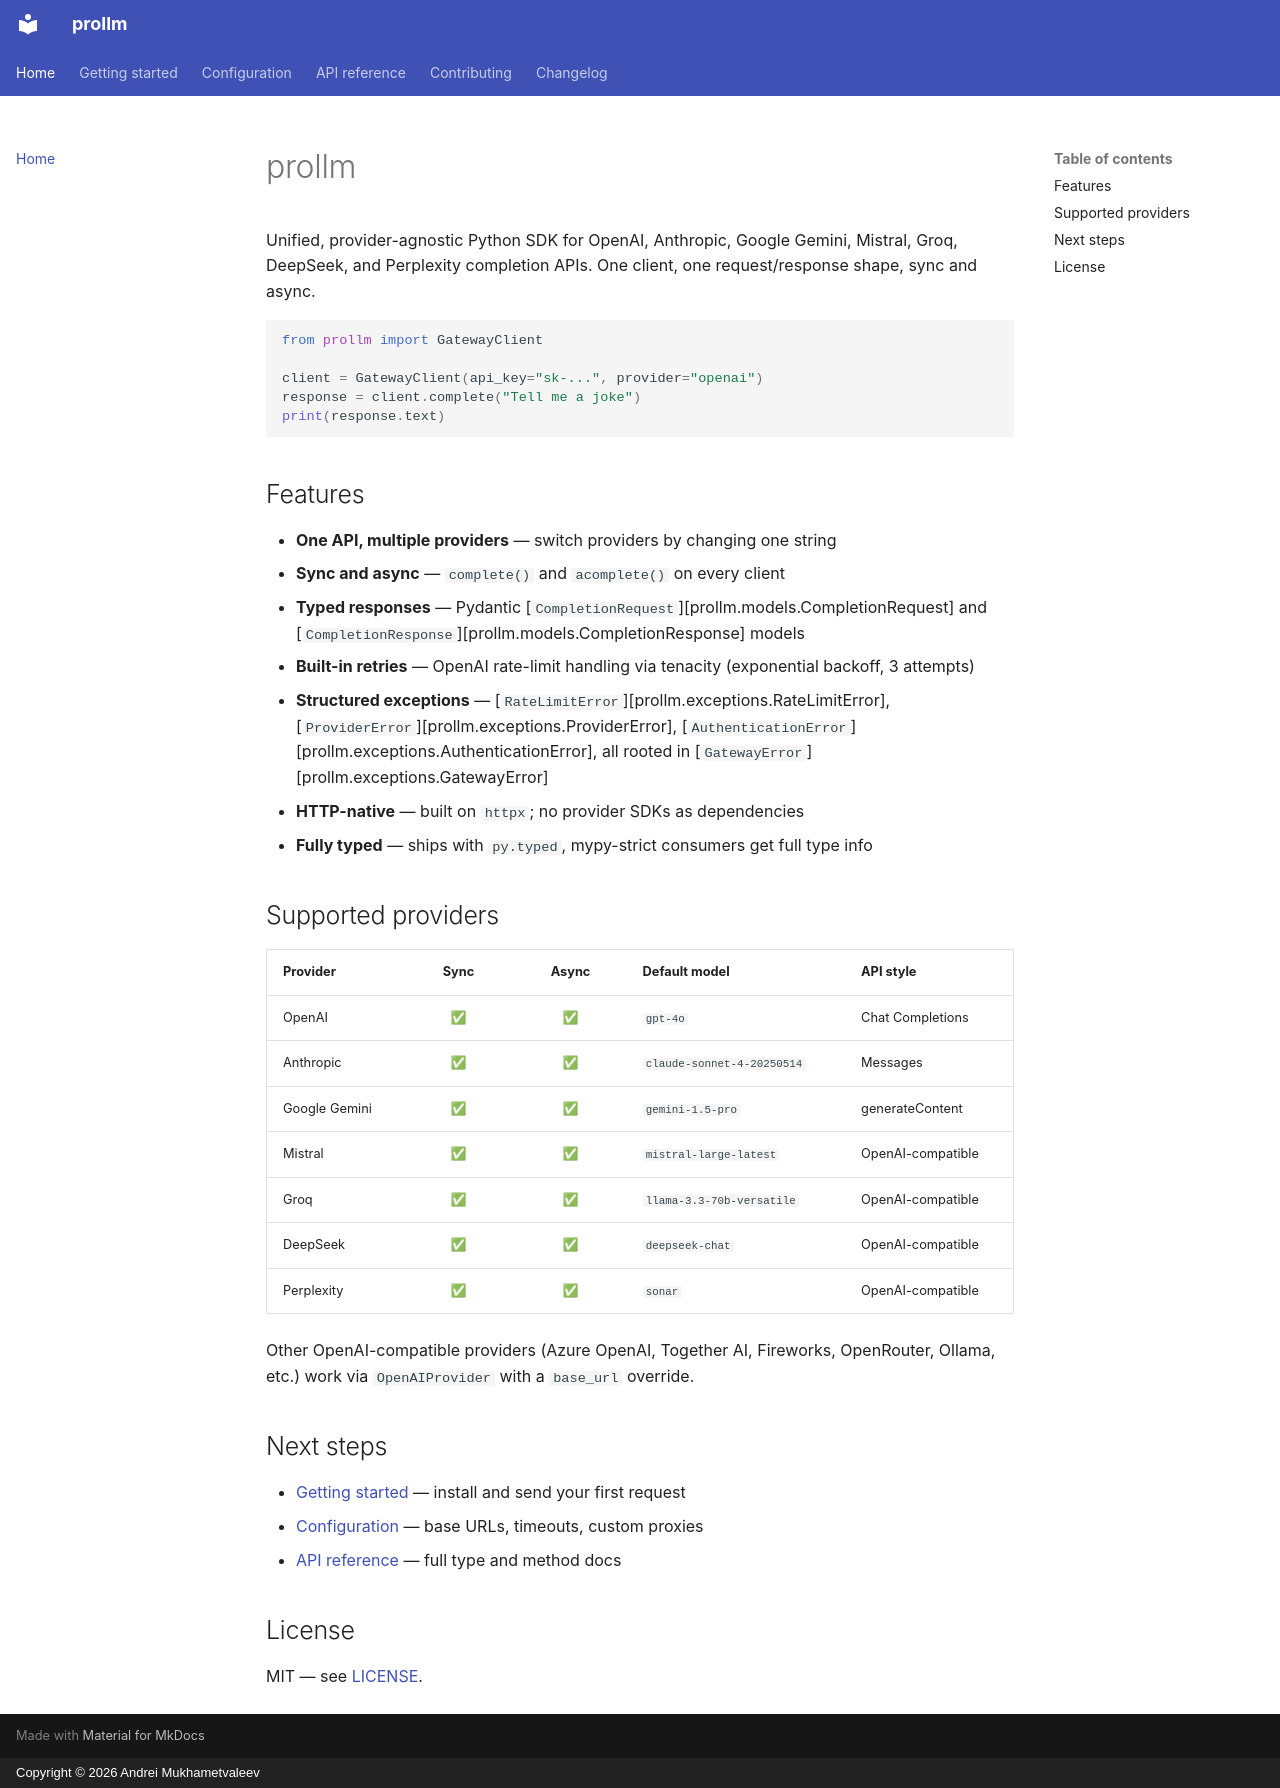

repository: Mukhametvaleev/prollm · page: index.html · generator: mkdocs · copyright: Copyright © 2026 Andrei Mukhametvaleev

# prollm

Unified, provider-agnostic Python SDK for OpenAI, Anthropic, Google Gemini, Mistral, Groq, DeepSeek,
and Perplexity completion APIs. One client, one request/response shape, sync and async.

```python
from prollm import GatewayClient

client = GatewayClient(api_key="sk-...", provider="openai")
response = client.complete("Tell me a joke")
print(response.text)
```

## Features

- **One API, multiple providers** — switch providers by changing one string
- **Sync and async** — `complete()` and `acomplete()` on every client
- **Typed responses** — Pydantic [`CompletionRequest`][prollm.models.CompletionRequest] and
  [`CompletionResponse`][prollm.models.CompletionResponse] models
- **Built-in retries** — OpenAI rate-limit handling via tenacity (exponential backoff, 3 attempts)
- **Structured exceptions** — [`RateLimitError`][prollm.exceptions.RateLimitError],
  [`ProviderError`][prollm.exceptions.ProviderError],
  [`AuthenticationError`][prollm.exceptions.AuthenticationError], all rooted in
  [`GatewayError`][prollm.exceptions.GatewayError]
- **HTTP-native** — built on `httpx`; no provider SDKs as dependencies
- **Fully typed** — ships with `py.typed`, mypy-strict consumers get full type info

## Supported providers

| Provider      | Sync | Async | Default model              | API style         |
| ------------- | :--: | :---: | -------------------------- | ----------------- |
| OpenAI        |  ✅  |  ✅   | `gpt-4o`                   | Chat Completions  |
| Anthropic     |  ✅  |  ✅   | `claude-sonnet-4-20250514` | Messages          |
| Google Gemini |  ✅  |  ✅   | `gemini-1.5-pro`           | generateContent   |
| Mistral       |  ✅  |  ✅   | `mistral-large-latest`     | OpenAI-compatible |
| Groq          |  ✅  |  ✅   | `llama-3.3-70b-versatile`  | OpenAI-compatible |
| DeepSeek      |  ✅  |  ✅   | `deepseek-chat`            | OpenAI-compatible |
| Perplexity    |  ✅  |  ✅   | `sonar`                    | OpenAI-compatible |

Other OpenAI-compatible providers (Azure OpenAI, Together AI, Fireworks, OpenRouter,
Ollama, etc.) work via `OpenAIProvider` with a `base_url` override.

## Next steps

- [Getting started](getting-started.md) — install and send your first request
- [Configuration](configuration.md) — base URLs, timeouts, custom proxies
- [API reference](reference/index.md) — full type and method docs

## License

MIT — see [LICENSE](https://github.com/Mukhametvaleev/prollm/blob/main/LICENSE).
